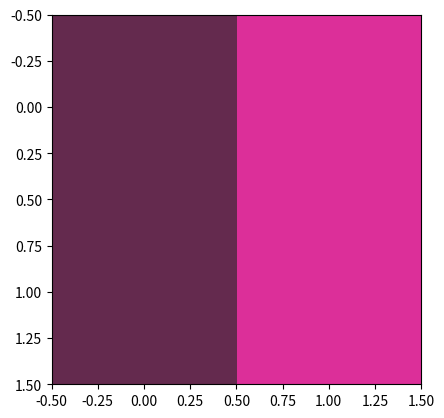

The matplotlib source for this figure:
import numpy as np
from matplotlib import pyplot as plt


if __name__ == "__main__":
    # Schwarz Weiß Bilder (1d)
    bild = np.array(
        [0, 1, 1, 1, 1, 1, 0, 0, 0, ],
        dtype=np.uint8,
    )
    print("\nB/W (1D):\n", bild)
    plt.imshow(bild.reshape((3, 3)), cmap="gray")
    plt.show()

    # Grauwert Bild (2d)
    bild = np.array(
        [[0, 100, 100],
         [255, 255, 255],
         [100, 100, 0]],
        dtype=np.uint8,
    )
    print("\nGray (2D):\n", bild)
    plt.imshow(bild, cmap="gray")
    plt.show()

    # RGB Bild (3d)
    #                   R   G   B     R    G   B
    bild = np.array([[[100, 42, 78], [220, 47, 153]],
                     [[100, 42, 78], [220, 47, 153]]], dtype=np.uint8)
    print("\nRGB (3D):\n", bild)
    plt.imshow(bild)
    plt.show()
